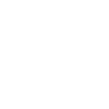
t = 0.00 s
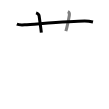
t = 2.50 s
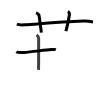
t = 4.75 s
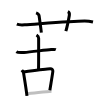
t = 7.25 s
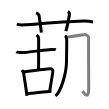
t = 9.50 s
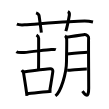
t = 12.00 s

The animated SVG that drew these frames (rendered in a browser with its animation timeline set to each time). Animation: 12 SMIL elements (animate=12); one cycle of 12.00 s.

<svg width="109px" height="109px" viewBox="0 0 px 109px" xmlns="http://www.w3.org/2000/svg" xmlns:xlink="http://www.w3.org/1999/xlink" xml:space="preserve" version="1.1"  baseProfile="full">
<path d="M16.83,24.17c1.29,0.53,4.42,0.83,7.77,0.63C36.52,24.07,70.95,21,84.67,21c3.33,0,7.25,0.74,8.33,1" style="fill:none;stroke:black;stroke-width:3;opacity:0">
  <animate attributeType="CSS" attributeName="opacity" from="0" to="1" begin="0s" dur="1s" repeatCount="Indefinite" fill="freeze" />
</path>
<path d="M36.08,12.83c1.92,0.67,2.9,2.11,3.02,2.94c1.15,8.48,1.9,13.23,2.23,16.9" style="fill:none;stroke:black;stroke-width:3;opacity:0">
  <animate attributeType="CSS" attributeName="opacity" from="0" to="1" begin="1s" dur="1s" repeatCount="Indefinite" fill="freeze" />
</path>
<path d="M67.82,11.58c1.78,0.78,1.75,2.49,1.52,3.79c-0.74,4.23-1.87,10.47-3.5,15.79" style="fill:none;stroke:black;stroke-width:3;opacity:0">
  <animate attributeType="CSS" attributeName="opacity" from="0" to="1" begin="2s" dur="1s" repeatCount="Indefinite" fill="freeze" />
</path>
<path d="M16.33,51.83c0.42,0.28,4.27,0.9,7.67,0.67c7.17-0.5,20.75-2.5,27.17-3c1.13-0.09,3.96-0.11,4.67,0.17" style="fill:none;stroke:black;stroke-width:3;opacity:0">
  <animate attributeType="CSS" attributeName="opacity" from="0" to="1" begin="3s" dur="1s" repeatCount="Indefinite" fill="freeze" />
</path>
<path d="M36.5,35c1.25,0.75,2.14,2.47,2.14,3.16c0,12.23,0.05,27.87-0.14,31.67" style="fill:none;stroke:black;stroke-width:3;opacity:0">
  <animate attributeType="CSS" attributeName="opacity" from="0" to="1" begin="4s" dur="1s" repeatCount="Indefinite" fill="freeze" />
</path>
<path d="M21.83,70.17c0.67,0.83,1.56,1.85,1.65,2.42c0.64,4.13,2.57,15.52,3.48,23.34" style="fill:none;stroke:black;stroke-width:3;opacity:0">
  <animate attributeType="CSS" attributeName="opacity" from="0" to="1" begin="5s" dur="1s" repeatCount="Indefinite" fill="freeze" />
</path>
<path d="M23.17,71.83c6.7-0.85,22.43-3.04,27-3.17c1.89-0.06,2.83,1.37,2.67,2.67c-0.62,4.9-1.98,12.49-3,19" style="fill:none;stroke:black;stroke-width:3;opacity:0">
  <animate attributeType="CSS" attributeName="opacity" from="0" to="1" begin="6s" dur="1s" repeatCount="Indefinite" fill="freeze" />
</path>
<path d="M27,93.5c5.19-0.24,18.27-2.02,24.5-2.33" style="fill:none;stroke:black;stroke-width:3;opacity:0">
  <animate attributeType="CSS" attributeName="opacity" from="0" to="1" begin="7s" dur="1s" repeatCount="Indefinite" fill="freeze" />
</path>
<path d="M65,35.83c1,0.67,1.56,2.52,1.67,3.33c0.21,1.55-0.17,19.78-0.17,22.17c0,12.17-5.75,30.67-11.06,34.58" style="fill:none;stroke:black;stroke-width:3;opacity:0">
  <animate attributeType="CSS" attributeName="opacity" from="0" to="1" begin="8s" dur="1s" repeatCount="Indefinite" fill="freeze" />
</path>
<path d="M66.89,37.02c1.73-0.15,16.32-2.34,17.61-2.52c2.31-0.32,4.45,2.6,4.15,3.69c-0.29,1.05,0.05,35.16,0.05,49.94c0,12.11-4.45,5.36-6.2,3.03" style="fill:none;stroke:black;stroke-width:3;opacity:0">
  <animate attributeType="CSS" attributeName="opacity" from="0" to="1" begin="9s" dur="1s" repeatCount="Indefinite" fill="freeze" />
</path>
<path d="M67,54c5.36-0.57,15.8-1.68,20.5-1.83" style="fill:none;stroke:black;stroke-width:3;opacity:0">
  <animate attributeType="CSS" attributeName="opacity" from="0" to="1" begin="10s" dur="1s" repeatCount="Indefinite" fill="freeze" />
</path>
<path d="M67.17,70.33c4.54-0.17,14.43-1.35,19.67-1.33" style="fill:none;stroke:black;stroke-width:3;opacity:0">
  <animate attributeType="CSS" attributeName="opacity" from="0" to="1" begin="11s" dur="1s" repeatCount="Indefinite" fill="freeze" />
</path>
</svg>
